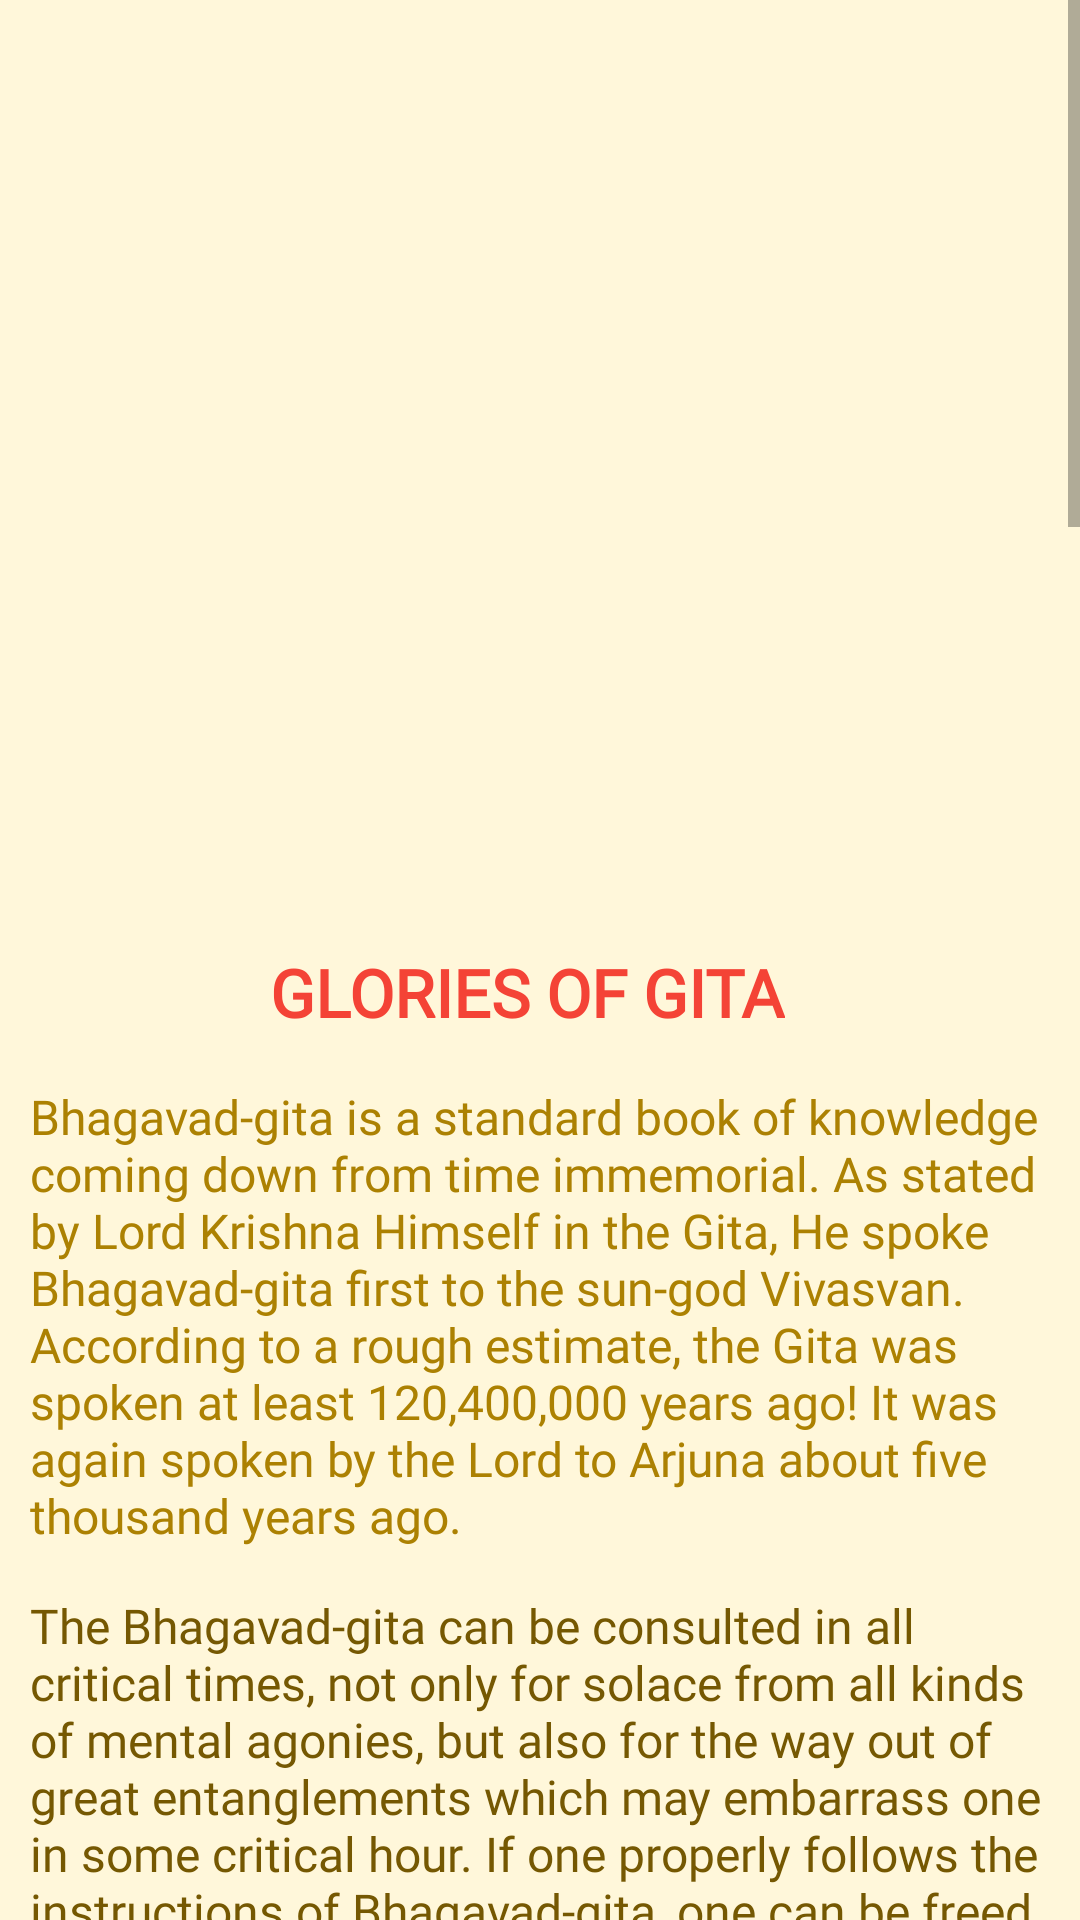

Reconstruct the res/layout file that produces this screen, plus the resources it refers to.
<!-- AndroidManifest.xml: application theme Theme.MiniProject -->
<!-- res/layout/fragment_home_fragment.xml -->
<?xml version="1.0" encoding="utf-8"?>
<FrameLayout xmlns:android="http://schemas.android.com/apk/res/android"
    xmlns:tools="http://schemas.android.com/tools"
    android:layout_width="match_parent"
    android:layout_height="match_parent"
    tools:context=".ui.home.home_fragment"
    android:background="#FFF7DA"
   >

    

    <ScrollView
        android:layout_width="match_parent"
        android:layout_height="match_parent">

        <LinearLayout
            android:layout_width="match_parent"
            android:layout_height="wrap_content"
            android:orientation="vertical">

            <ViewFlipper
                android:id="@+id/flipper"
                android:layout_width="match_parent"
                android:layout_height="280dp"
                android:layout_gravity="center">

            </ViewFlipper>

            <TextView
                android:layout_width="wrap_content"
                android:layout_height="wrap_content"
                android:layout_marginStart="90dp"
                android:layout_marginTop="36dp"
                android:fontFamily="@font/adamina"
                android:text="GLORIES OF GITA"
                android:textColor="#F44336"
                android:textSize="@dimen/title_size"
                android:textStyle="bold"
                tools:ignore="SpUsage">

            </TextView>


            <TextView
                android:layout_width="wrap_content"
                android:layout_height="wrap_content"
                android:layout_marginStart="10dp"
                android:layout_marginTop="16dp"
                android:fontFamily="@font/adamina"
                android:text="@string/about_gita"
                android:textColor="#AC8102"
                android:textSize="@dimen/text_size1"
                android:textStyle="normal"
                tools:ignore="SpUsage">

            </TextView>

            <TextView
                android:layout_width="wrap_content"
                android:layout_height="wrap_content"
                android:layout_marginStart="10dp"
                android:layout_marginTop="15dp"
                android:fontFamily="@font/adamina"
                android:text="@string/info_gita"
                android:textColor="#755802"
                android:textSize="@dimen/text_size1"
                android:textStyle="normal"
                tools:ignore="SpUsage">

            </TextView>


            <TextView
                android:layout_width="wrap_content"
                android:layout_height="wrap_content"
                android:layout_marginStart="10dp"
                android:layout_marginTop="15dp"
                android:fontFamily="@font/adamina"
                android:text="@string/gitopanishad"
                android:textColor="#AC8102"
                android:textSize="@dimen/text_size1"
                android:textStyle="normal"
                tools:ignore="SpUsage">

            </TextView>

            <TextView
                android:layout_width="wrap_content"
                android:layout_height="wrap_content"
                android:layout_marginStart="10dp"
                android:layout_marginTop="15dp"
                android:fontFamily="@font/adamina"
                android:text="@string/cow"
                android:textColor="#755802"
                android:textSize="@dimen/text_size1"
                android:textStyle="normal"
                tools:ignore="SpUsage">

            </TextView>



            <LinearLayout
                android:layout_width="390dp"
                android:layout_height="wrap_content"
                android:orientation="vertical">
                <ImageView
                    android:layout_width="match_parent"
                    android:layout_height="100dp"
                    android:src="@drawable/garland"/>

                <ImageView
                    android:layout_width="match_parent"
                    android:layout_height="390dp"
                    android:src="@drawable/five"/>

                <TextView
                    android:layout_width="wrap_content"
                    android:layout_height="wrap_content"
                    android:layout_marginStart="10dp"
                    android:fontFamily="@font/adamina"
                    android:text="@string/cycle"
                    android:textColor="#AC8102"
                    android:textSize="@dimen/text_size1"
                    android:textStyle="normal"
                    tools:ignore="SpUsage"/>



            </LinearLayout>
            <LinearLayout
                android:layout_width="wrap_content"
                android:layout_height="wrap_content"
                android:orientation="vertical">

                <ImageView
                    android:layout_width="match_parent"
                    android:layout_height="100dp"
                    android:src="@drawable/garland"/>

                <TextView
                    android:layout_width="wrap_content"
                    android:layout_height="wrap_content"
                    android:layout_marginStart="100dp"
                    android:layout_marginTop="40dp"
                    android:fontFamily="@font/adamina"
                    android:text="CONTACT US"
                    android:textColor="#FF5722"
                    android:textSize="@dimen/title_size"
                    android:textStyle="bold"
                    tools:ignore="SpUsage"/>

                <TextView
                    android:layout_width="wrap_content"
                    android:layout_height="wrap_content"
                    android:layout_gravity="center"
                    android:layout_marginStart="10dp"
                    android:layout_marginTop="15dp"
                    android:fontFamily="@font/alegreya_sc"
                    android:icon="@drawable/ic_baseline_email_24"
                    android:text="@string/iskon_email"
                    android:textColor="#834F03"
                    android:textSize="@dimen/text_size"
                    tools:ignore="SpUsage" />

                <TextView
                    android:layout_width="wrap_content"
                    android:layout_height="wrap_content"
                    android:layout_gravity="center"
                    android:layout_marginStart="20dp"
                    android:layout_marginTop="5dp"
                    android:fontFamily="@font/alegreya_sans_sc_extrabold"
                    android:text="@string/call_details"
                    android:textColor="#955A03"
                    android:textSize="@dimen/text_size"
                    tools:ignore="SpUsage" />


                <TextView
                    android:layout_width="wrap_content"
                    android:layout_height="wrap_content"
                    android:layout_marginStart="10dp"
                    android:layout_marginTop="10dp"
                    android:fontFamily="@font/alegreya_sc"
                    android:text="@string/address"
                    android:textColor="#915906"
                    android:textSize="@dimen/text_size"
                    tools:ignore="SpUsage" />

                <ImageView
                    android:id="@+id/map_iskon"
                    android:layout_width="400dp"
                    android:layout_height="230dp"
                    android:layout_gravity="center"
                    android:src="@drawable/map" />



            </LinearLayout>
        </LinearLayout>


    </ScrollView>


</FrameLayout>
<!-- resources referenced by this layout -->
<resources>
  <dimen name="text_size">18dp</dimen>
  <dimen name="text_size1">16dp</dimen>
  <dimen name="title_size">22dp</dimen>
  <!-- drawable five: jpg bitmap (drawable-v24, 101291 bytes) -->
  <!-- drawable garland: png bitmap (drawable-v24, 5916 bytes) -->
  <!-- drawable map: png bitmap (drawable-v24, 360750 bytes) -->
  <string name="about_gita">Bhagavad-gita is a standard book of knowledge coming down from time immemorial. As stated by Lord Krishna Himself in the Gita, He spoke Bhagavad-gita first to the sun-god Vivasvan. According to a rough estimate, the Gita was spoken at least 120,400,000 years ago! It was again spoken by the Lord to Arjuna about five thousand years ago.</string>
  <string name="address">ISKCON®, Hare Krishna Land, Sri Mukteshwar Devalaya Rd, Marg, Sainath Nagar, MHADA Colony, Juhu, Mumbai, Maharashtra 400049</string>
  <string name="call_details">Call on : 91 (22) 2621-5611 / 2621-5632</string>
  <string name="cow">This Gitopanisad, Bhagavad-gita, the essence of all the Upanishads, is just like a cow, and Lord Krishna, who is famous as a cowherd boy, is milking this cow. Arjuna is just like a calf, and learned scholars and pure devotees are to drink the nectarean milk of Bhagavad-gita. (Introduction to Bhagavad-gita As It Is)</string>
  <string name="cycle">Five thousand years ago the theological science of Bhagavad Gita was spoken by Sri Krishna the Supreme Personality of Godhead to His disciple Sri Arjuna. It stands supreme in its doctrines as the principles of religion were enunciated by God Himself. There are five main themes illustrated in the Bhagavad-gita. \n\n1.They are: Ishvara – The Supreme Lord, \n\n2.Jiva – The Living Entity,\n\n3. Prakruti – The Material Nature, \n\n4.Kala – Eternal Time and \n\n5.Karma – Activities.</string>
  <string name="gitopanishad">Bhagavad-gita, also called Gitopanishad, is the essence of Vedic knowledge. The study of the Vedas and Puranas - verily, the study of all scriptures is completed in all respects by one who studies the Gita with devotion.</string>
  <string name="info_gita">The Bhagavad-gita can be consulted in all critical times, not only for solace from all kinds of mental agonies, but also for the way out of great entanglements which may embarrass one in some critical hour. If one properly follows the instructions of Bhagavad-gita, one can be freed from all miseries and anxieties in this life, and one\'s next life will be spiritual.</string>
  <string name="iskon_email">info@iskconmumbai.com</string>
  <style name="Theme.MiniProject" parent="Theme.MaterialComponents.DayNight.DarkActionBar">
          
          <item name="colorPrimary">@color/purple_500</item>
          <item name="colorPrimaryVariant">@color/purple_700</item>
          <item name="colorOnPrimary">@color/white</item>
          
          <item name="colorSecondary">@color/teal_200</item>
          <item name="colorSecondaryVariant">@color/teal_700</item>
          <item name="colorOnSecondary">@color/black</item>
          
          <item name="android:statusBarColor" tools:targetApi="l">?attr/colorPrimaryVariant</item>
          
      </style>
  <color name="purple_500">#FFC107</color>
  <color name="purple_700">#F44336</color>
  <color name="white">#FFFFFFFF</color>
  <color name="teal_200">#CA3303</color>
  <color name="teal_700">#FF5722</color>
  <color name="black">#FF000000</color>
</resources>
